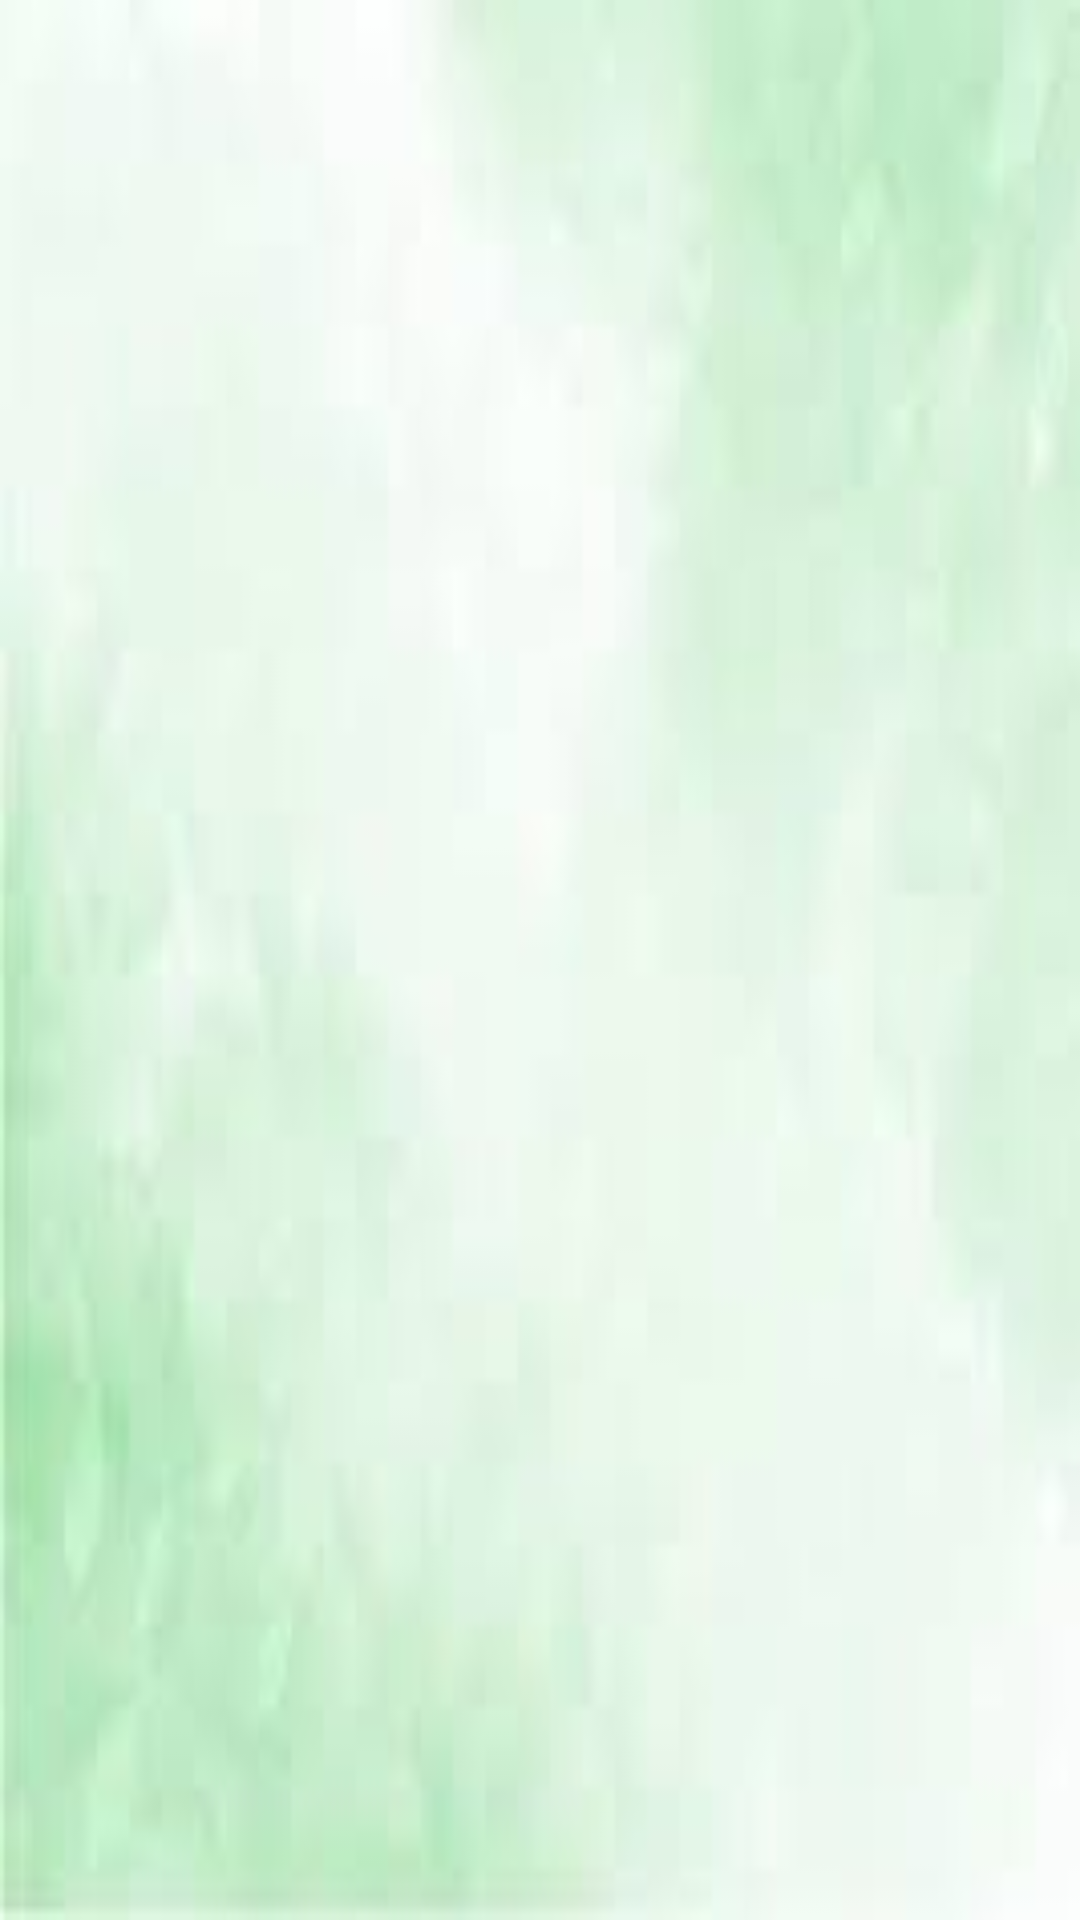

Android layout source for this screen:
<!-- AndroidManifest.xml: application theme Theme.DailyExpenseTracker -->
<!-- res/layout/activity_splash_screen.xml -->
<?xml version="1.0" encoding="utf-8"?>
<LinearLayout xmlns:android="http://schemas.android.com/apk/res/android"
	xmlns:app="http://schemas.android.com/apk/res-auto"
	xmlns:tools="http://schemas.android.com/tools"
	android:layout_width="match_parent"
	android:layout_height="match_parent"
	android:background="@drawable/app_background"
	android:orientation="vertical"
	tools:context=".SplashScreen"
	android:gravity="center">
	
	<ImageView
		android:layout_width="150dp"
		android:layout_height="150dp"
		android:layout_gravity="center"
		android:src="@drawable/ic_launcher_logo"
		android:id="@+id/imgLogo"/>

</LinearLayout>
<!-- resources referenced by this layout -->
<resources>
  <!-- drawable app_background: jpg bitmap (drawable, 1920 bytes) -->
  <style name="Theme.DailyExpenseTracker" parent="Base.Theme.DailyExpenseTracker" />
  <style name="Base.Theme.DailyExpenseTracker" parent="Theme.AppCompat.DayNight.DarkActionBar">
          
          
      </style>
</resources>
